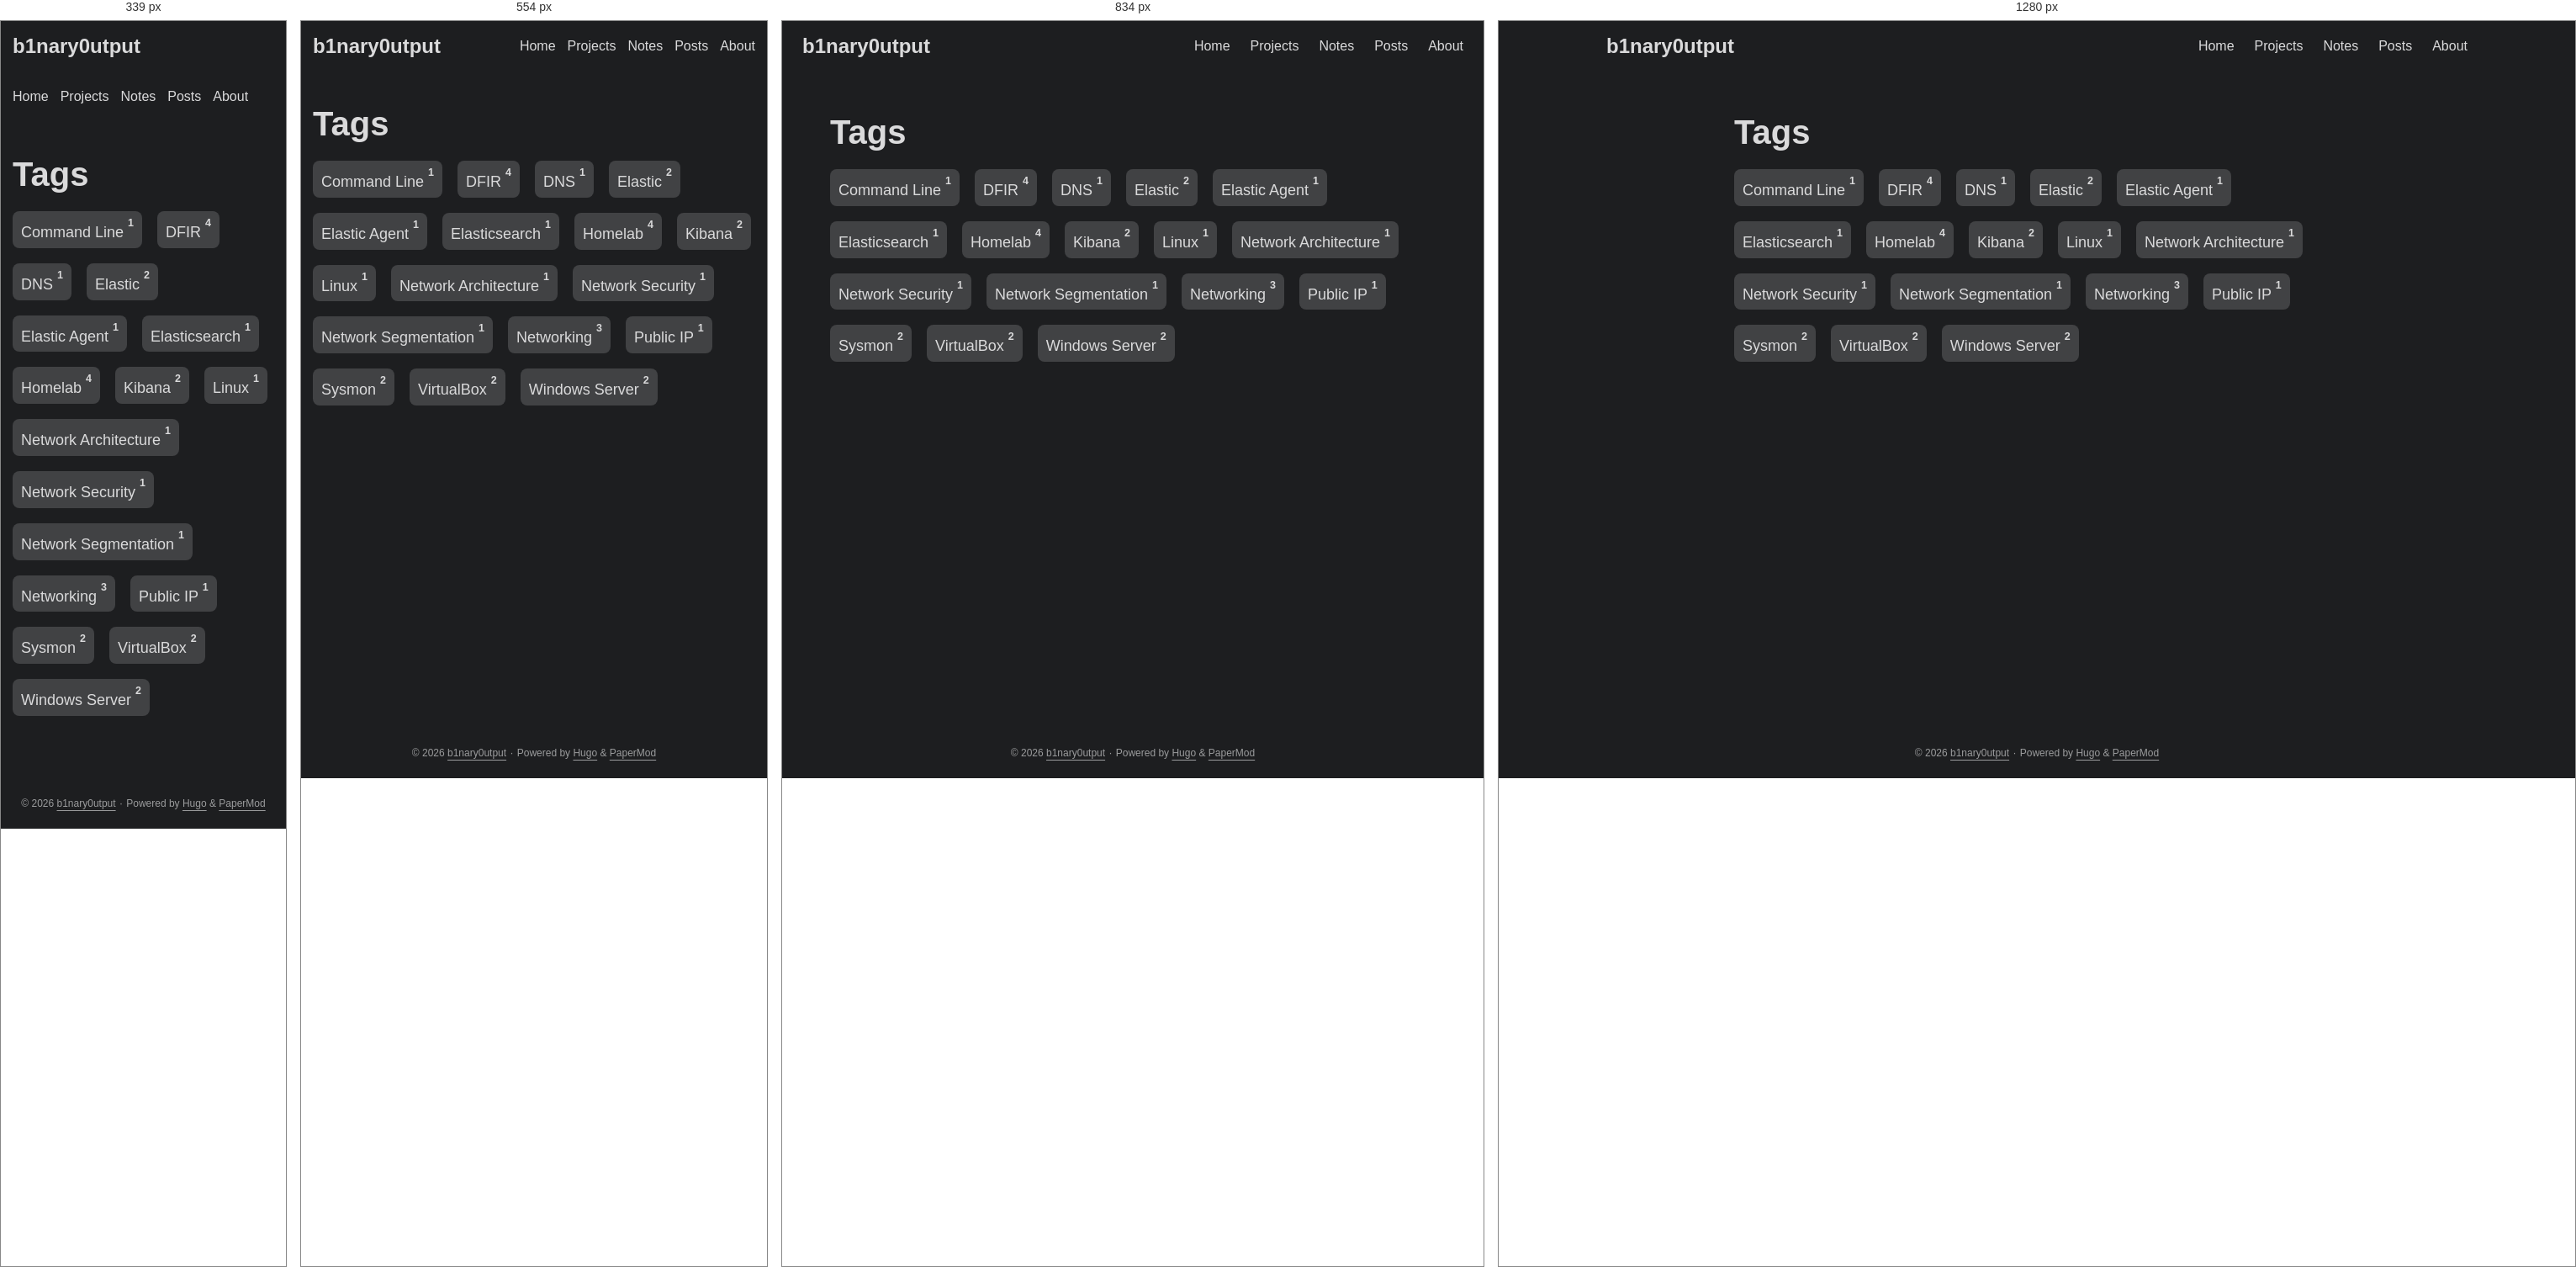
Rendered at 339 px, 554 px, 834 px and 1280 px, left to right.

<!-- file: index.html -->
<!DOCTYPE html>
<html lang="en" dir="auto" data-theme="dark">

<head><script src="/livereload.js?mindelay=10&amp;v=2&amp;port=1313&amp;path=livereload" data-no-instant defer></script><meta charset="utf-8">
<meta http-equiv="X-UA-Compatible" content="IE=edge">
<meta name="viewport" content="width=device-width, initial-scale=1, shrink-to-fit=no">
<meta name="robots" content="index, follow">
<title>Tags | b1nary0utput</title>
<meta name="keywords" content="">
<meta name="description" content="Infosec notes, CTF writeups, and training logs">
<meta name="author" content="">
<link rel="canonical" href="http://localhost:1313/tags/">
<link crossorigin="anonymous" href="/assets/css/stylesheet.4d83aa9fede59869c78f2dfbc08aba28c49ca7d3952dcd5eea858ace38c3f08d.css" integrity="sha256-TYOqn&#43;3lmGnHjy37wIq6KMScp9OVLc1e6oWKzjjD8I0=" rel="preload stylesheet" as="style">
<link rel="icon" href="http://localhost:1313/favicon.ico">
<link rel="icon" type="image/png" sizes="16x16" href="http://localhost:1313/favicon-16x16.png">
<link rel="icon" type="image/png" sizes="32x32" href="http://localhost:1313/favicon-32x32.png">
<link rel="apple-touch-icon" href="http://localhost:1313/apple-touch-icon.png">
<link rel="mask-icon" href="http://localhost:1313/safari-pinned-tab.svg">
<meta name="theme-color" content="#2e2e33">
<meta name="msapplication-TileColor" content="#2e2e33">
<link rel="alternate" type="application/rss+xml" href="http://localhost:1313/tags/index.xml" title="rss">
<link rel="alternate" hreflang="en" href="http://localhost:1313/tags/">
<noscript>
    <style>
        #theme-toggle,
        .top-link {
            display: none;
        }

    </style>
</noscript>
<script>
    if (localStorage.getItem("pref-theme") === "light") {
        document.querySelector("html").dataset.theme = 'light';
    }

</script><meta property="og:url" content="http://localhost:1313/tags/">
  <meta property="og:site_name" content="b1nary0utput">
  <meta property="og:title" content="Tags">
  <meta property="og:description" content="Infosec notes, CTF writeups, and training logs">
  <meta property="og:locale" content="en_us">
  <meta property="og:type" content="website">

  <meta name="twitter:card" content="summary">
  <meta name="twitter:title" content="Tags">
  <meta name="twitter:description" content="Infosec notes, CTF writeups, and training logs">

</head>
<body class="list" id="top">
    <header class="header">
    <nav class="header-nav">
        <div class="logo">
            <a href="http://localhost:1313/" accesskey="h" title="b1nary0utput (Alt + H)">b1nary0utput</a>
            <div class="logo-switches">
                <button id="theme-toggle" class="theme-toggle" accesskey="t" title="(Alt + T)" aria-label="Toggle theme">
                    <svg class="moon" xmlns="http://www.w3.org/2000/svg" width="17" height="17" viewBox="0 0 24 24"
                        fill="none" stroke="currentColor" stroke-width="2" stroke-linecap="round"
                        stroke-linejoin="round">
                        <path d="M21 12.79A9 9 0 1 1 11.21 3 7 7 0 0 0 21 12.79z"></path>
                    </svg>
                    <svg class="sun" xmlns="http://www.w3.org/2000/svg" width="17" height="17" viewBox="0 0 24 24"
                        fill="none" stroke="currentColor" stroke-width="2" stroke-linecap="round"
                        stroke-linejoin="round">
                        <circle cx="12" cy="12" r="5"></circle>
                        <line x1="12" y1="1" x2="12" y2="3"></line>
                        <line x1="12" y1="21" x2="12" y2="23"></line>
                        <line x1="4.22" y1="4.22" x2="5.64" y2="5.64"></line>
                        <line x1="18.36" y1="18.36" x2="19.78" y2="19.78"></line>
                        <line x1="1" y1="12" x2="3" y2="12"></line>
                        <line x1="21" y1="12" x2="23" y2="12"></line>
                        <line x1="4.22" y1="19.78" x2="5.64" y2="18.36"></line>
                        <line x1="18.36" y1="5.64" x2="19.78" y2="4.22"></line>
                    </svg>
                </button>
            </div>
        </div>
        <ul id="menu" class="menu">
            <li>
                <a href="http://localhost:1313/" title="Home">
                    <span>Home</span>
                </a>
            </li>
            <li>
                <a href="http://localhost:1313/projects/" title="Projects">
                    <span>Projects</span>
                </a>
            </li>
            <li>
                <a href="http://localhost:1313/notes/" title="Notes">
                    <span>Notes</span>
                </a>
            </li>
            <li>
                <a href="http://localhost:1313/posts/" title="Posts">
                    <span>Posts</span>
                </a>
            </li>
            <li>
                <a href="http://localhost:1313/about/" title="About">
                    <span>About</span>
                </a>
            </li>
        </ul>
    </nav>
</header>
<main class="main">
<header class="page-header">
    <h1>Tags</h1>
</header>

<ul class="terms-tags">
            <li>
                <a href="http://localhost:1313/tags/command-line/">Command Line <sup><strong><sup>1</sup></strong></sup> </a>
            </li>
            <li>
                <a href="http://localhost:1313/tags/dfir/">DFIR <sup><strong><sup>4</sup></strong></sup> </a>
            </li>
            <li>
                <a href="http://localhost:1313/tags/dns/">DNS <sup><strong><sup>1</sup></strong></sup> </a>
            </li>
            <li>
                <a href="http://localhost:1313/tags/elastic/">Elastic <sup><strong><sup>2</sup></strong></sup> </a>
            </li>
            <li>
                <a href="http://localhost:1313/tags/elastic-agent/">Elastic Agent <sup><strong><sup>1</sup></strong></sup> </a>
            </li>
            <li>
                <a href="http://localhost:1313/tags/elasticsearch/">Elasticsearch <sup><strong><sup>1</sup></strong></sup> </a>
            </li>
            <li>
                <a href="http://localhost:1313/tags/homelab/">Homelab <sup><strong><sup>4</sup></strong></sup> </a>
            </li>
            <li>
                <a href="http://localhost:1313/tags/kibana/">Kibana <sup><strong><sup>2</sup></strong></sup> </a>
            </li>
            <li>
                <a href="http://localhost:1313/tags/linux/">Linux <sup><strong><sup>1</sup></strong></sup> </a>
            </li>
            <li>
                <a href="http://localhost:1313/tags/network-architecture/">Network Architecture <sup><strong><sup>1</sup></strong></sup> </a>
            </li>
            <li>
                <a href="http://localhost:1313/tags/network-security/">Network Security <sup><strong><sup>1</sup></strong></sup> </a>
            </li>
            <li>
                <a href="http://localhost:1313/tags/network-segmentation/">Network Segmentation <sup><strong><sup>1</sup></strong></sup> </a>
            </li>
            <li>
                <a href="http://localhost:1313/tags/networking/">Networking <sup><strong><sup>3</sup></strong></sup> </a>
            </li>
            <li>
                <a href="http://localhost:1313/tags/public-ip/">Public IP <sup><strong><sup>1</sup></strong></sup> </a>
            </li>
            <li>
                <a href="http://localhost:1313/tags/sysmon/">Sysmon <sup><strong><sup>2</sup></strong></sup> </a>
            </li>
            <li>
                <a href="http://localhost:1313/tags/virtualbox/">VirtualBox <sup><strong><sup>2</sup></strong></sup> </a>
            </li>
            <li>
                <a href="http://localhost:1313/tags/windows-server/">Windows Server <sup><strong><sup>2</sup></strong></sup> </a>
            </li>
</ul>
    </main>
    
<footer class="footer">
        <span>&copy; 2026 <a href="http://localhost:1313/">b1nary0utput</a></span> · 

    
    
    <span>
        Powered by
        <a href="https://gohugo.io/?utm_source=papermod" rel="noopener" target="_blank">Hugo</a> &
        <a href="https://github.com/adityatelange/hugo-PaperMod/" rel="noopener" target="_blank">PaperMod</a>
    </span>
</footer>
<a href="#top" id="top-link" class="top-link hidden" aria-label="go to top" title="Go to Top (Alt + G)" accesskey="g">
    <svg xmlns="http://www.w3.org/2000/svg" viewBox="0 0 24 24" fill="none" stroke="currentColor" stroke-width="2"
        stroke-linecap="round" stroke-linejoin="round" class="feather feather-chevrons-up">
        <polyline points="17 11 12 6 7 11"></polyline>
        <polyline points="17 18 12 13 7 18"></polyline>
    </svg>
</a>

<script>
    let menu = document.getElementById('menu');
    if (menu) {
        
        const scrollPosition = localStorage.getItem("menu-scroll-position");
        if (scrollPosition) {
            menu.scrollLeft = parseInt(scrollPosition, 10);
        }
        
        menu.onscroll = function () {
            localStorage.setItem("menu-scroll-position", menu.scrollLeft);
        }
    }

    document.querySelectorAll('a[href^="#"]').forEach(anchor => {
        anchor.addEventListener("click", function (e) {
            e.preventDefault();
            var id = this.getAttribute("href").substr(1);
            if (!window.matchMedia('(prefers-reduced-motion: reduce)').matches) {
                document.querySelector(`[id='${decodeURIComponent(id)}']`).scrollIntoView({
                    behavior: "smooth"
                });
            } else {
                document.querySelector(`[id='${decodeURIComponent(id)}']`).scrollIntoView();
            }
            if (id === "top") {
                history.replaceState(null, null, " ");
            } else {
                history.pushState(null, null, `#${id}`);
            }
        });
    });

</script>
<script>
    var toplink = document.getElementById("top-link");
    window.onscroll = function () {
        const scrollThreshold = window.innerHeight;
        if (document.body.scrollTop > scrollThreshold || document.documentElement.scrollTop > scrollThreshold) {
            toplink.classList.remove("hidden");
        } else {
            toplink.classList.add("hidden");
        }
    };

</script>
<script>
    document.getElementById("theme-toggle").addEventListener("click", () => {
        const html = document.querySelector("html");
        if (html.dataset.theme === "dark") {
            html.dataset.theme = 'light';
            localStorage.setItem("pref-theme", 'light');
        } else {
            html.dataset.theme = 'dark';
            localStorage.setItem("pref-theme", 'dark');
        }
    })

</script>
</body>

</html>


/* @media block from stylesheet.4d83aa9fede59869c78f2dfbc08aba28c49ca7d3952dcd5eea858ace38c3f08d.css */
@media screen and (max-width:768px){:root{--gap:14px}.profile img{transform:scale(.85)}.first-entry{min-height:260px}.archive-month{flex-direction:column}.archive-year{margin-top:20px}.footer{padding:calc((var(--footer-height) - var(--gap) - 10px)/2)var(--gap)}}

/* @media block from stylesheet.4d83aa9fede59869c78f2dfbc08aba28c49ca7d3952dcd5eea858ace38c3f08d.css */
@media screen and (max-width:900px){.list .top-link{transform:translateY(-5rem)}}

/* @media block from stylesheet.4d83aa9fede59869c78f2dfbc08aba28c49ca7d3952dcd5eea858ace38c3f08d.css */
@media screen and (max-width:340px){.share-buttons{justify-content:unset}}